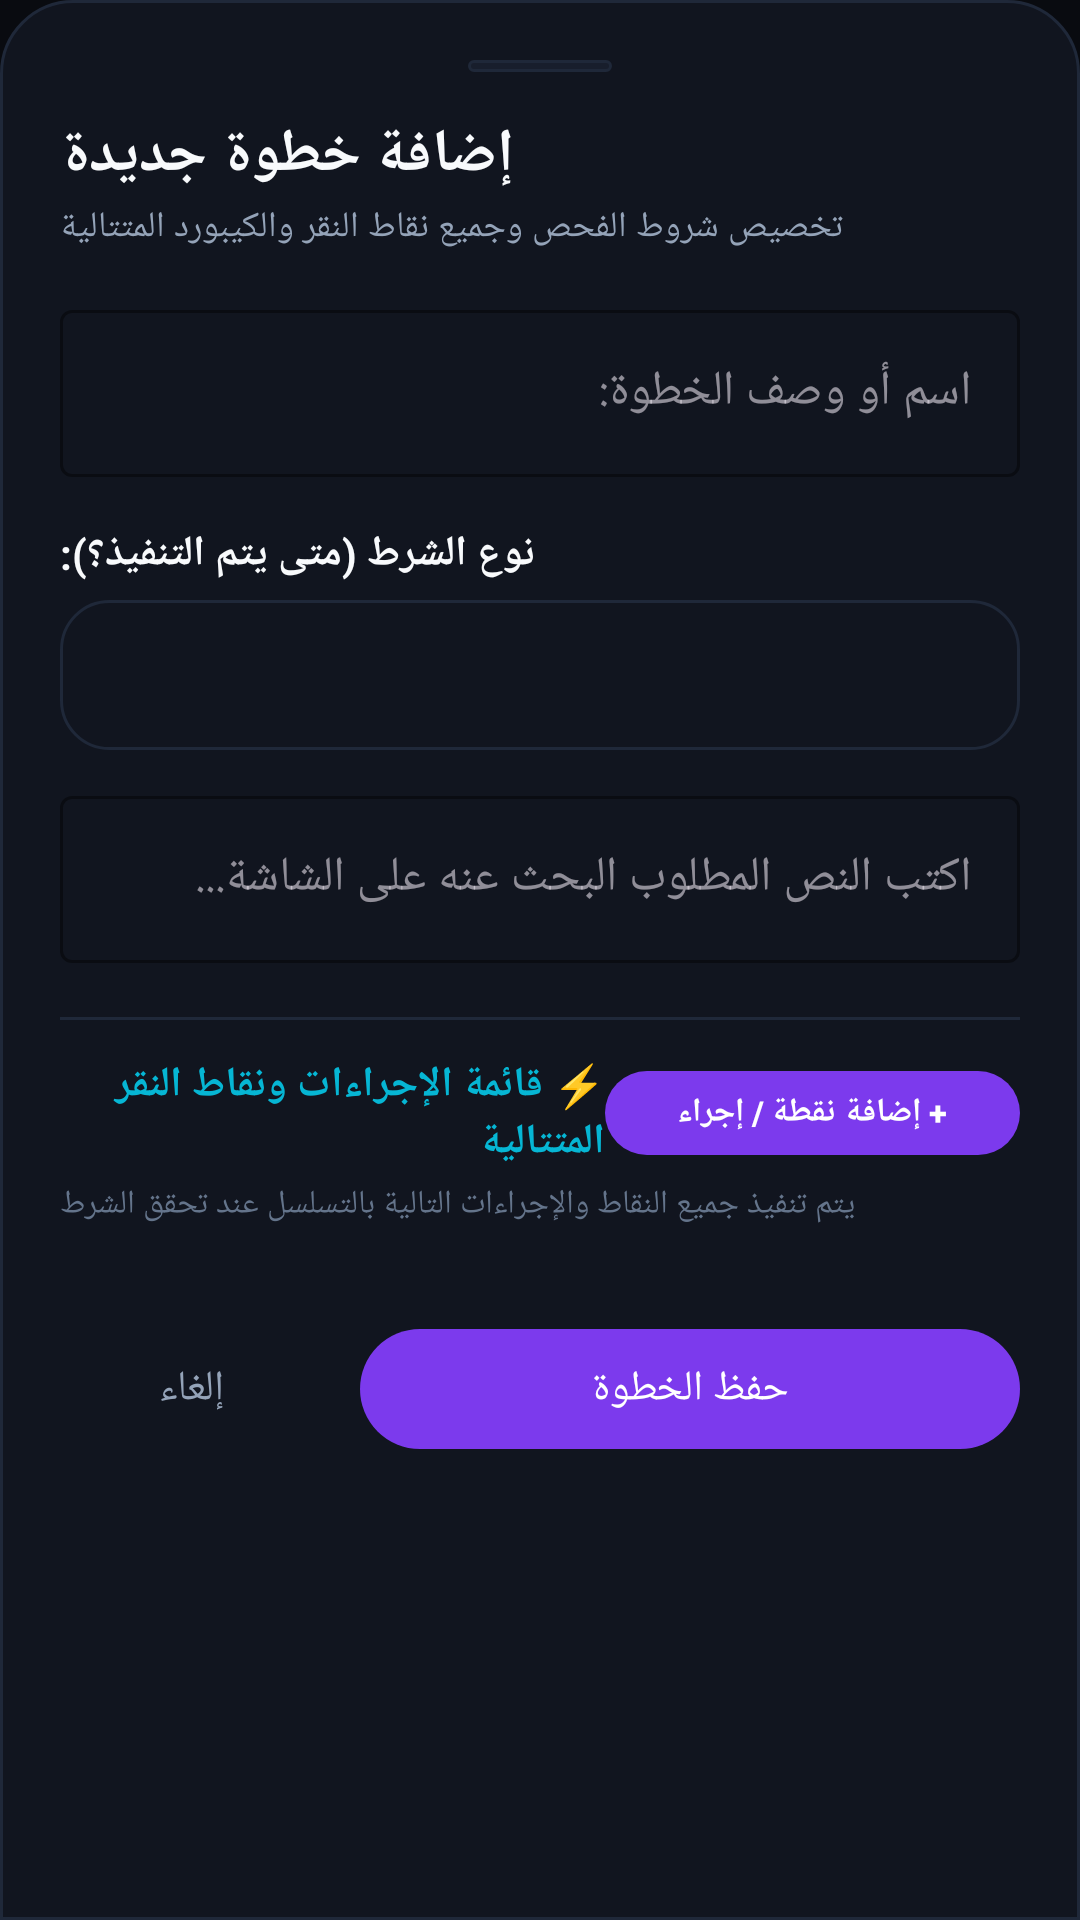

Reconstruct the res/layout file that produces this screen, plus the resources it refers to.
<!-- AndroidManifest.xml: application theme Theme.AutoClicker -->
<!-- res/layout/dialog_edit_rule.xml -->
<?xml version="1.0" encoding="utf-8"?>
<androidx.core.widget.NestedScrollView
    xmlns:android="http://schemas.android.com/apk/res/android"
    xmlns:app="http://schemas.android.com/apk/res-auto"
    android:layout_width="match_parent"
    android:layout_height="wrap_content"
    android:background="@drawable/bg_bottom_nav"
    android:fillViewport="true">

    <LinearLayout
        android:layout_width="match_parent"
        android:layout_height="wrap_content"
        android:orientation="vertical"
        android:padding="20dp">

        
        <View
            android:layout_width="48dp"
            android:layout_height="4dp"
            android:layout_gravity="center_horizontal"
            android:layout_marginBottom="14dp"
            android:background="@drawable/bg_pill_unselected" />

        <TextView
            android:id="@+id/tvDialogTitle"
            android:layout_width="wrap_content"
            android:layout_height="wrap_content"
            android:text="@string/dialog_add_rule_title"
            android:textColor="@color/text_primary"
            android:textSize="20sp"
            android:textStyle="bold" />

        <TextView
            android:layout_width="wrap_content"
            android:layout_height="wrap_content"
            android:layout_marginTop="2dp"
            android:text="تخصيص شروط الفحص وجميع نقاط النقر والكيبورد المتتالية"
            android:textColor="@color/text_secondary"
            android:textSize="12sp" />

        
        <com.google.android.material.textfield.TextInputLayout
            android:layout_width="match_parent"
            android:layout_height="wrap_content"
            android:layout_marginTop="14dp"
            android:hint="@string/rule_name_label"
            app:boxStrokeColor="@color/primary"
            app:hintTextColor="@color/cyan_light"
            style="@style/Widget.MaterialComponents.TextInputLayout.OutlinedBox">

            <com.google.android.material.textfield.TextInputEditText
                android:id="@+id/etRuleName"
                android:layout_width="match_parent"
                android:layout_height="wrap_content"
                android:textColor="@color/text_primary"
                android:inputType="text" />
        </com.google.android.material.textfield.TextInputLayout>

        
        <TextView
            android:layout_width="wrap_content"
            android:layout_height="wrap_content"
            android:layout_marginTop="16dp"
            android:text="@string/rule_condition_type_label"
            android:textColor="@color/text_primary"
            android:textSize="14sp"
            android:textStyle="bold" />

        <Spinner
            android:id="@+id/spinnerConditionType"
            android:layout_width="match_parent"
            android:layout_height="50dp"
            android:layout_marginTop="6dp"
            android:background="@drawable/bg_card_dark"
            android:paddingStart="12dp"
            android:paddingEnd="12dp" />

        
        <com.google.android.material.textfield.TextInputLayout
            android:id="@+id/layoutTargetText"
            android:layout_width="match_parent"
            android:layout_height="wrap_content"
            android:layout_marginTop="10dp"
            android:hint="@string/rule_target_text_hint"
            app:boxStrokeColor="@color/cyan_accent"
            app:hintTextColor="@color/cyan_accent"
            style="@style/Widget.MaterialComponents.TextInputLayout.OutlinedBox">

            <com.google.android.material.textfield.TextInputEditText
                android:id="@+id/etTargetText"
                android:layout_width="match_parent"
                android:layout_height="wrap_content"
                android:textColor="@color/text_primary"
                android:inputType="text" />
        </com.google.android.material.textfield.TextInputLayout>

        
        <LinearLayout
            android:id="@+id/layoutImageConditionSection"
            android:layout_width="match_parent"
            android:layout_height="wrap_content"
            android:layout_marginTop="10dp"
            android:background="@drawable/bg_card_dark"
            android:orientation="vertical"
            android:padding="12dp"
            android:visibility="gone">

            <TextView
                android:layout_width="wrap_content"
                android:layout_height="wrap_content"
                android:text="📸 شرط تطابق الصورة"
                android:textColor="@color/cyan_accent"
                android:textSize="13sp"
                android:textStyle="bold" />

            <LinearLayout
                android:layout_width="match_parent"
                android:layout_height="wrap_content"
                android:layout_marginTop="8dp"
                android:gravity="center_vertical"
                android:orientation="horizontal">

                <ImageView
                    android:id="@+id/ivDialogConditionImagePreview"
                    android:layout_width="60dp"
                    android:layout_height="60dp"
                    android:background="@drawable/bg_pill_unselected"
                    android:scaleType="centerCrop"
                    android:contentDescription="Image Condition Preview" />

                <TextView
                    android:id="@+id/tvImageStatus"
                    android:layout_width="0dp"
                    android:layout_height="wrap_content"
                    android:layout_marginStart="12dp"
                    android:layout_weight="1"
                    android:text="تم التقاط صورة الشرط من الشاشة"
                    android:textColor="@color/text_secondary"
                    android:textSize="12sp" />
            </LinearLayout>
        </LinearLayout>

        
        <View
            android:layout_width="match_parent"
            android:layout_height="1dp"
            android:layout_marginTop="18dp"
            android:layout_marginBottom="12dp"
            android:background="@color/card_stroke" />

        
        <LinearLayout
            android:layout_width="match_parent"
            android:layout_height="wrap_content"
            android:gravity="center_vertical"
            android:orientation="horizontal">

            <TextView
                android:id="@+id/tvActionsHeaderTitle"
                android:layout_width="0dp"
                android:layout_height="wrap_content"
                android:layout_weight="1"
                android:text="⚡ قائمة الإجراءات ونقاط النقر المتتالية"
                android:textColor="@color/cyan_accent"
                android:textSize="14sp"
                android:textStyle="bold" />

            <com.google.android.material.button.MaterialButton
                android:id="@+id/btnAddActionItem"
                android:layout_width="wrap_content"
                android:layout_height="36dp"
                android:text="+ إضافة نقطة / إجراء"
                android:textColor="@color/white"
                android:textSize="11sp"
                android:textStyle="bold"
                app:backgroundTint="@color/primary"
                app:cornerRadius="18dp" />
        </LinearLayout>

        <TextView
            android:layout_width="wrap_content"
            android:layout_height="wrap_content"
            android:layout_marginTop="4dp"
            android:layout_marginBottom="10dp"
            android:text="يتم تنفيذ جميع النقاط والإجراءات التالية بالتسلسل عند تحقق الشرط"
            android:textColor="@color/text_tertiary"
            android:textSize="11sp" />

        
        <LinearLayout
            android:id="@+id/llDialogActionsContainer"
            android:layout_width="match_parent"
            android:layout_height="wrap_content"
            android:orientation="vertical" />

        
        <LinearLayout
            android:layout_width="match_parent"
            android:layout_height="wrap_content"
            android:layout_marginTop="20dp"
            android:gravity="end"
            android:orientation="horizontal">

            <com.google.android.material.button.MaterialButton
                android:id="@+id/btnDialogCancel"
                android:layout_width="wrap_content"
                android:layout_height="48dp"
                android:text="@string/btn_cancel"
                style="@style/Widget.MaterialComponents.Button.TextButton"
                android:textColor="@color/text_secondary" />

            <com.google.android.material.button.MaterialButton
                android:id="@+id/btnDialogSave"
                android:layout_width="0dp"
                android:layout_height="48dp"
                android:layout_weight="1"
                android:layout_marginStart="12dp"
                android:text="@string/btn_save"
                app:cornerRadius="24dp"
                app:backgroundTint="@color/primary"
                android:textColor="@color/white" />
        </LinearLayout>

        <View
            android:layout_width="match_parent"
            android:layout_height="24dp" />
    </LinearLayout>
</androidx.core.widget.NestedScrollView>
<!-- resources referenced by this layout -->
<resources>
  <color name="card_stroke">#1F2839</color>
  <color name="cyan_accent">#06B6D4</color>
  <color name="cyan_light">#67E8F9</color>
  <color name="primary">#7C3AED</color>
  <color name="text_primary">#F8FAFC</color>
  <color name="text_secondary">#94A3B8</color>
  <color name="text_tertiary">#64748B</color>
  <color name="white">#FFFFFFFF</color>
  <!-- drawable bg_bottom_nav (drawable) -->
  <?xml version="1.0" encoding="utf-8"?>
  <shape xmlns:android="http://schemas.android.com/apk/res/android"
      android:shape="rectangle">
      <solid android:color="@color/bg_surface" />
      <stroke
          android:width="1dp"
          android:color="@color/border_subtle" />
      <corners
          android:topLeftRadius="24dp"
          android:topRightRadius="24dp"
          android:bottomLeftRadius="0dp"
          android:bottomRightRadius="0dp" />
  </shape>
  <!-- drawable bg_card_dark (drawable) -->
  <?xml version="1.0" encoding="utf-8"?>
  <shape xmlns:android="http://schemas.android.com/apk/res/android"
      android:shape="rectangle">
      <solid android:color="@color/surface_dark" />
      <stroke
          android:width="1dp"
          android:color="@color/card_stroke" />
      <corners android:radius="16dp" />
  </shape>
  <!-- drawable bg_pill_unselected (drawable) -->
  <?xml version="1.0" encoding="utf-8"?>
  <shape xmlns:android="http://schemas.android.com/apk/res/android"
      android:shape="rectangle">
      <solid android:color="@color/bg_surface_elevated" />
      <stroke
          android:width="1dp"
          android:color="@color/border_subtle" />
      <corners android:radius="14dp" />
  </shape>
  <string name="btn_cancel">إلغاء</string>
  <string name="btn_save">حفظ الخطوة</string>
  <string name="dialog_add_rule_title">إضافة خطوة جديدة</string>
  <string name="rule_condition_type_label">نوع الشرط (متى يتم التنفيذ؟):</string>
  <string name="rule_name_label">اسم أو وصف الخطوة:</string>
  <string name="rule_target_text_hint">اكتب النص المطلوب البحث عنه على الشاشة...</string>
  <style name="Theme.AutoClicker" parent="Theme.Material3.Dark.NoActionBar">
          
          <item name="colorPrimary">@color/primary</item>
          <item name="colorPrimaryVariant">@color/primary_variant</item>
          <item name="colorOnPrimary">@color/white</item>
          
          <item name="colorSecondary">@color/secondary</item>
          <item name="colorSecondaryVariant">@color/secondary_variant</item>
          <item name="colorOnSecondary">@color/black</item>
          
          <item name="android:statusBarColor">@color/bg_dark</item>
          <item name="android:navigationBarColor">@color/bg_dark</item>
          <item name="android:windowBackground">@color/bg_dark</item>
      </style>
  <color name="bg_surface">#11151F</color>
  <color name="border_subtle">#1F2839</color>
  <color name="surface_dark">#11151F</color>
  <color name="bg_surface_elevated">#181E2C</color>
  <color name="primary_variant">#5B21B6</color>
  <color name="secondary">#06B6D4</color>
  <color name="secondary_variant">#0891B2</color>
  <color name="black">#FF000000</color>
  <color name="bg_dark">#090B10</color>
</resources>
